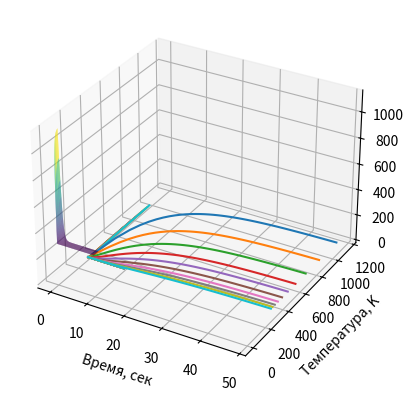

This figure's Python source:
import numpy as np
import math
import matplotlib.pyplot as plt
from matplotlib import cm
from mpl_toolkits import mplot3d
 
#constants
a1 = 0.0134
b1 = 1
c1 = 4.35e-4
m1 = 1
a2 = 2.049
b2 = 0.563e-3
c2 = 0.528e5
m2 = 1
 
alpha0 = 0.05
alphaN = 0.01
l = 10
d = alphaN * l / (alphaN - alpha0)
cc = -alpha0 * d
 
T0 = 300
R = 0.5
Ft = 50
eps1 = 10e-4
eps2 = 10e-4
 
def plot2d(x, y, xlabel, ylabel, title):
    plt.plot(x, y, 'c')
    plt.xlabel(xlabel)
    plt.ylabel(ylabel)
    plt.title(title)
    plt.grid(True)
    plt.show()
 
def plot3d(x, y, z):
    fig = plt.figure()
    ax = plt.axes(projection='3d')
    ax.plot_surface(x, y, z, rstride=1, cstride=1, cmap='viridis', edgecolor='none')
    #ax.set_title("")
    fig.show()
    plt.show()
 
#ax[n-1]+bx[n]+cx[n+1]=d
def tridiagonal_method(a, b, c, d):
    n = len(a) - 1;
    xi = [None for i in range(n+1)]
    xi[1] = -c[0]/b[0]
    eta = [None for i in range(n+1)]
    eta[1] = d[0]/b[0]
    for i in range(1, n):
        xi[i+1] = -c[i]/(a[i]*xi[i]+b[i])
        eta[i+1] = (d[i]-a[i]*eta[i])/(a[i]*xi[i]+b[i])
 
    res = [None for i in range(n+1)]
    res[n] =(d[n]-a[n]*eta[n])/(a[n]*xi[n]+b[n])
    for i in range(n-1, -1, -1):
        res[i] = xi[i+1]*res[i+1]+eta[i+1]
    return res
 
 
def k(T): 
    return a1 * (b1 + c1 * T**m1)
 
def c(T):
    return a2 + b2 * T**m2 - c2 / T**2
 
def alpha(x):
    return cc / (x - d)
 
def p(x):
    return 2/R * alpha(x)
 
#f(T) = f(x)
def f(x):
    return 2*T0/R * alpha(x)
 
 
 
def solve_equation_system(old_T, prev_T_by_time, tau, N):
    _a = []
    _b = []
    _d = []
    _f = []
    h = l / N
 
    def cal_plus_half(func, start, end):
        return (func(start) + func(end)) / 2
 
    def c_(n):
        return c(old_T[n])
 
    def c_plus(n):
        return cal_plus_half(c, old_T[n], old_T[n+1])
 
    def chi_plus(n):
        return cal_plus_half(k, old_T[n], old_T[n+1])
 
    def p_plus(n):
        return (p(n) + p(n+h)) / 2
 
    def f_plus(n):
        return (f(n) + f(n+h)) / 2
 
    def p_(n):
        return p(h*n)
 
    def f_(n):
        return f(h*n)
    
    #the left boundary condition x = 0
    _a.append(0)
    _b.append(h/8*c_plus(0)
              + h/4*c_(0)
              + tau/h*chi_plus(0)
              + tau*h/8*p_plus(0)
              + tau*h/4*p(0))
    _d.append(h/8*c_plus(0)
              - tau/h*chi_plus(0)
              + tau*h/8*p_plus(0))
    _f.append(h/8*c_plus(0)*(prev_T_by_time[0]+prev_T_by_time[1])
                + h/4*c_(0)*prev_T_by_time[0]
                + tau*Ft
                + tau*h/4*(f_plus(0) + f(0)))
 
    #1 <= n <= N-1
    for i in range(1, N):
        _a.append(tau/h*chi_plus(i-1))
        _d.append(tau/h*chi_plus(i))
        _b.append(-(_a[-1] + _d[-1] + c_(i)*h + p_(i)*h*tau))
        _f.append(-(f_(i)*h*tau + c_(i)*prev_T_by_time[i]*h))
 
    #the right boudary condition x = l
    _a.append(h/8*c_plus(N-1)
              - tau/h*chi_plus(N-1)
              + tau*h/8*p_plus(N-1))
    _b.append(h/4*c_(N)
              + h/8*c_plus(N-1)
              + tau*alphaN
              + tau/h*chi_plus(N-1)
              + tau*h/4*p_(N)
              + tau*h/8*p_plus(N-1))
    _d.append(0)
    _f.append(h/4*c_(N)*prev_T_by_time[N]
              + h/8*c_plus(N-1)*prev_T_by_time[N]
              + h/8*c_plus(N-1)*prev_T_by_time[N-1]
              + tau*alphaN*T0
              + tau*h/4*(f_(N)+f_plus(N-1)))
 
    return tridiagonal_method(_a, _b, _d, _f)
 
 
def check(res1, res2, eps):
    tmp = 0
    for i in range(len(res2)):
        tmp = max(tmp, math.fabs((res2[i]-res1[i])/res2[i]))
    if tmp <= eps:
        return True
    else:
        return False  
 
#simple iteration metho
def solve(tau, N):
    h = l / N
    time = 0
    old_T = [T0] * (N+1)
    new_T = [None] * (N+1)
    res = [old_T]
    while True:
        old_T = res[-1]
        while True:
            new_T = solve_equation_system(old_T, res[-1], tau, N)
            if check(old_T, new_T, eps1):
                break
            old_T = new_T
        time += tau
        res.append(new_T)
        if check(res[-2], res[-1], eps2):
              break
    return res
 
if __name__ == "__main__":
    tau = 1
    N = 100
    res = np.array(solve(tau, N))
 
    #3d surface T(x, t)
    x = np.linspace(0, l, N+1)
    y = np.arange(len(res))
    X, Y = np.meshgrid(x, y)
    Z = res
    plot3d(X, Y, Z)
 
    #Зависимость температуры от координаты стержня
    x = np.linspace(0, l, N+1)
    for T in res[:10]:
        plt.plot(x, T)
    plt.xlabel("Длина, см")
    plt.ylabel("Температура, K")
    plt.grid(True)
    plt.show()
 
    #Зависимость температуры от времени
    t = np.arange(len(res))
    for T in res.transpose()[:10]:
        plt.plot(t, T)
    plt.xlabel("Время, сек")
    plt.ylabel("Температура, K")
    plt.grid(True)
    plt.show()
